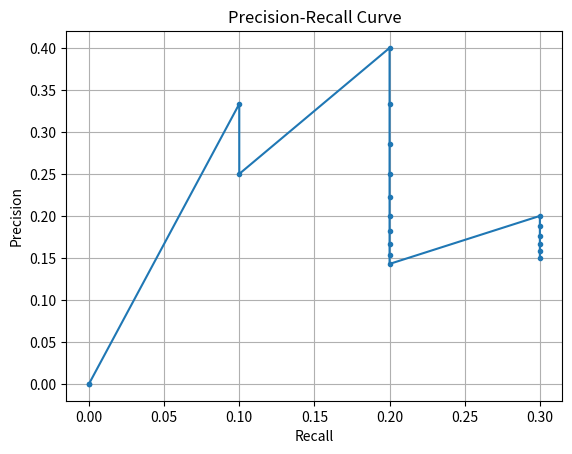

Here is the Python script that generated this plot:
import numpy as np
import matplotlib.pyplot as plt
# 增加样本数到20的假设数据
confidences = np.random.rand(20)  # 随机生成20个置信度值作为示例
# 注意：在实际应用中，ious应该是通过计算预测框与真实框的交并比得到的。
# 这里我们随机生成一些IoU值作为示例，但通常你需要一个匹配过程来确定每个预测框与哪个真实框对应。
ious = np.random.rand(20)  # 随机生成20个IoU值作为示例
# true_labels在实际中应该是基于IoU阈值判断得到的。这里我们假设一些标签作为示例。
# 假设前10个样本中有5个是正例（true_labels为1），后10个样本中也有5个是正例。
true_labels = np.array([1] * 5 + [0] * 5 + [1] * 5 + [0] * 5)

# IoU阈值
iou_threshold = 0.5

# 根据IoU阈值判断TP/FP
tps = (ious >= iou_threshold) & (true_labels == 1)
fps = (ious < iou_threshold) | (true_labels == 0)

# 对置信度进行排序，并获取排序后的索引
sorted_indices = np.argsort(-confidences)
confidences = confidences[sorted_indices]
tps = tps[sorted_indices]
fps = fps[sorted_indices]

# 累计TP和FP以计算Precision和Recall
cumulative_tps = np.cumsum(tps)
cumulative_fps = np.cumsum(fps)

# 由于我们不知道正例的总数（在实际应用中，这通常是通过数据集标注得知的），
# 在这里我们假设true_labels中1的数量代表正例的总数（这在这个简化的例子中是成立的）。
num_positive_samples = np.sum(true_labels == 1)

# 计算Precision和Recall
precision = cumulative_tps / (cumulative_tps + cumulative_fps + 1e-6)  # 加1e-6防止除以0
recall = cumulative_tps / num_positive_samples

# 绘制PR曲线
plt.figure()
plt.plot(recall, precision, marker='.')
plt.xlabel('Recall')
plt.ylabel('Precision')
plt.title('Precision-Recall Curve')
plt.grid(True)
plt.show()

# 使用VOC 2007方法计算AP（11点插值）
recall_points = np.linspace(0, 1, 11)
ap = 0.0
for r in recall_points:
    # 找到大于或等于当前recall值的最大precision（使用插值前的最后一个点）
    # 注意：这里的逻辑是为了模拟VOC 2007的11点插值方法，但在实际代码中，
    # 我们通常会使用更高效的方法来计算PR曲线下的面积，而不是逐个recall点去查找。
    precision_at_r = max(precision[recall >= r]) if np.any(recall >= r) else 0.0
    ap += precision_at_r
ap /= len(recall_points)

print(f"AP: {ap:.4f}")

# 为了VOC 2010及以后的插值方法，我们需要所有独特的召回率点
unique_recall_points = np.unique(recall)
interpolated_precisions = []

for r in unique_recall_points:
    # 找到所有recall <= r的点
    mask = recall <= r
    # 如果存在这样的点，则取这些点中precision的最大值作为插值后的precision
    if np.any(mask):
        interpolated_precisions.append(np.max(precision[mask]))
    else:
        # 理论上不应该发生，因为unique_recall_points是从recall中得到的
        # 但为了代码的健壮性，还是加上这个else分支
        interpolated_precisions.append(0.0)

# 计算AP：插值后的precision的平均值
ap = np.mean(interpolated_precisions)

print(f"AP: {ap:.4f}")

# 为了COCO的AP计算，我们需要对所有独特的召回率点进行插值
# 通常，我们会使用一个更精细的召回率网格来进行插值
recall_grid = np.linspace(0, 1, 101)  # COCO使用101个点进行插值
interpolated_precisions = []

for r in recall_grid:
    # 找到所有recall >= r的点（注意这里是>=，与VOC的<=不同）
    mask = recall >= r
    # 如果存在这样的点，则取这些点中最后一个点的precision作为插值后的precision
    # 这是因为COCO使用“最大precision”插值方法的变体，但在这里我们简化为最后一个点的precision
    # 在实际应用中，可能需要更复杂的插值逻辑，特别是当召回率网格非常精细时
    if np.any(mask):
        interpolated_precision = precision[mask][-1] if np.any(mask) else 0.0
        interpolated_precisions.append(interpolated_precision)
    else:
        interpolated_precisions.append(0.0)

# 由于我们简化了插值逻辑，这里直接取最后一个点的precision可能会导致问题
# 在实际应用中，应该实现更准确的插值方法，比如线性插值或使用COCO官方工具中的方法
# 但为了示例目的，我们继续使用这个简化的方法

# 计算AP：插值后的precision的平均值（这里实际上可能不准确，因为插值方法被简化了）
ap = np.mean(interpolated_precisions)

print(f"AP: {ap:.4f}")